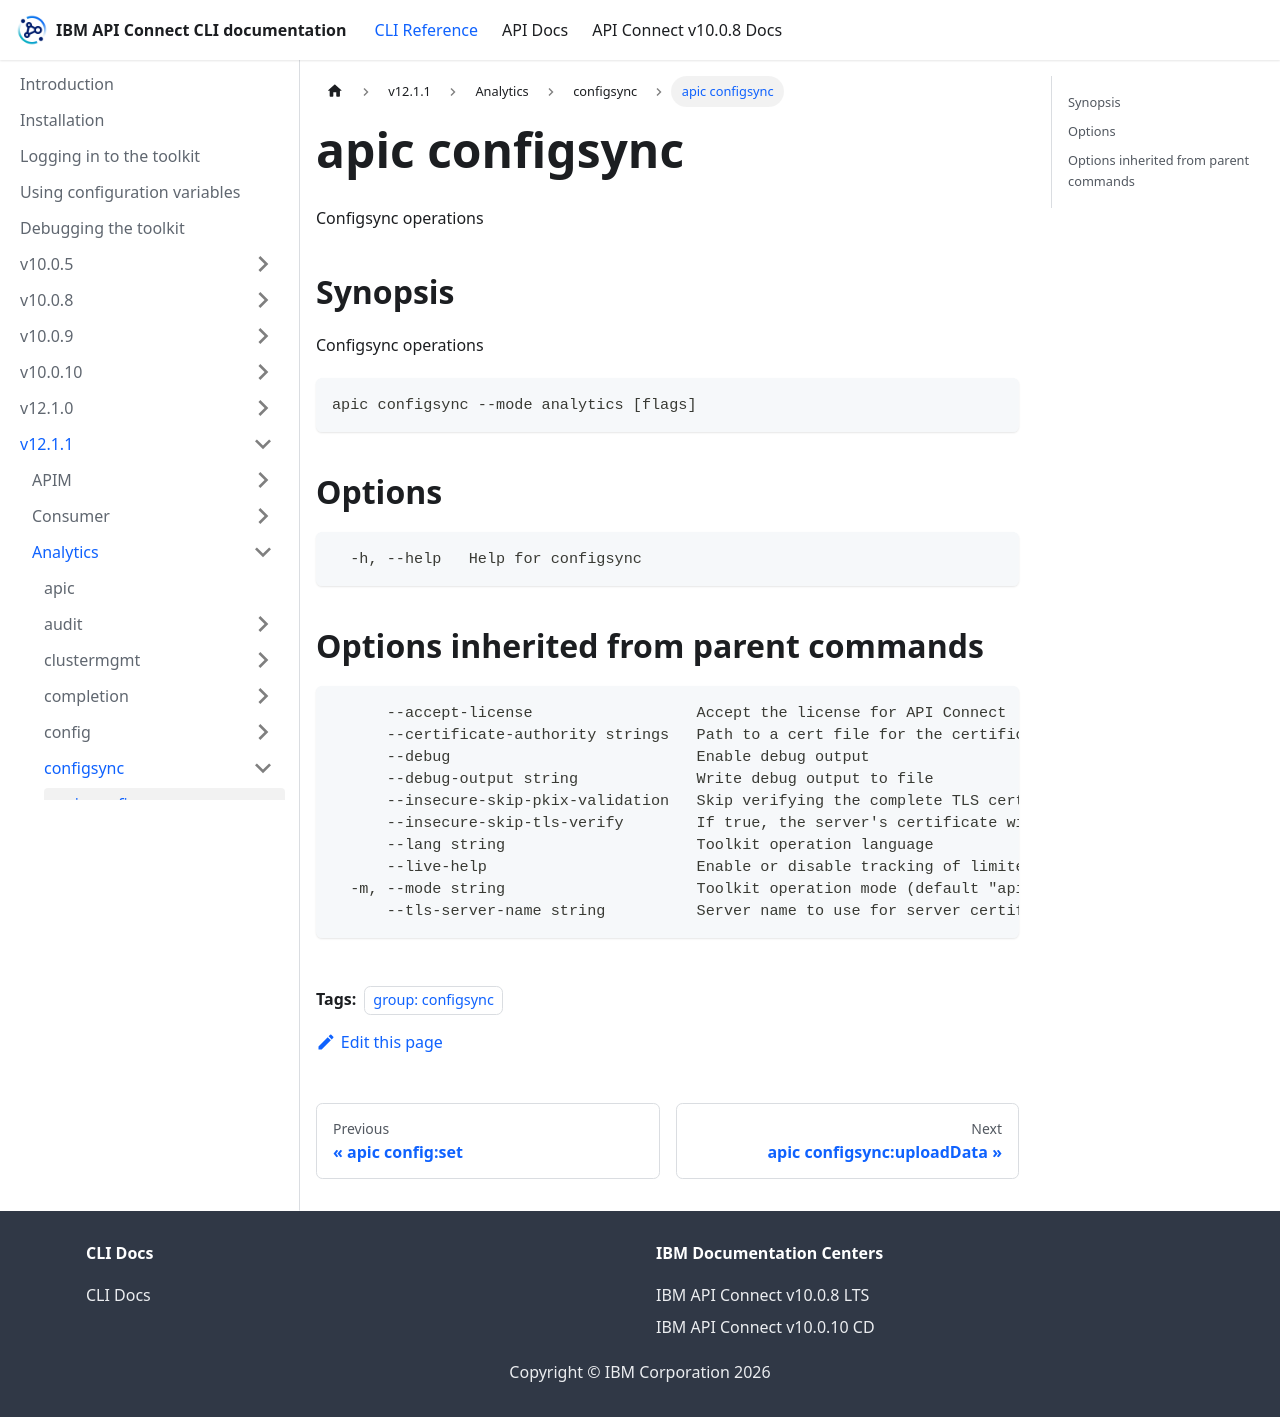

repository: ibm-apiconnect/clidocs · page: docs/v1211/analytics/configsync/apic_configsync.html · generator: docusaurus

---
tags:
- "group: configsync"
---
# apic configsync

Configsync operations

## Synopsis

Configsync operations

```
apic configsync --mode analytics [flags]
```


## Options

```
  -h, --help   Help for configsync
```

## Options inherited from parent commands

```
      --accept-license                  Accept the license for API Connect
      --certificate-authority strings   Path to a cert file for the certificate authority
      --debug                           Enable debug output
      --debug-output string             Write debug output to file
      --insecure-skip-pkix-validation   Skip verifying the complete TLS certificate chain (insecure)
      --insecure-skip-tls-verify        If true, the server's certificate will not be checked for validity. This will make your HTTPS connections insecure
      --lang string                     Toolkit operation language
      --live-help                       Enable or disable tracking of limited usage information
  -m, --mode string                     Toolkit operation mode (default "apim")
      --tls-server-name string          Server name to use for server certificate validation. If it is not provided, the hostname used to contact the server is used
```
